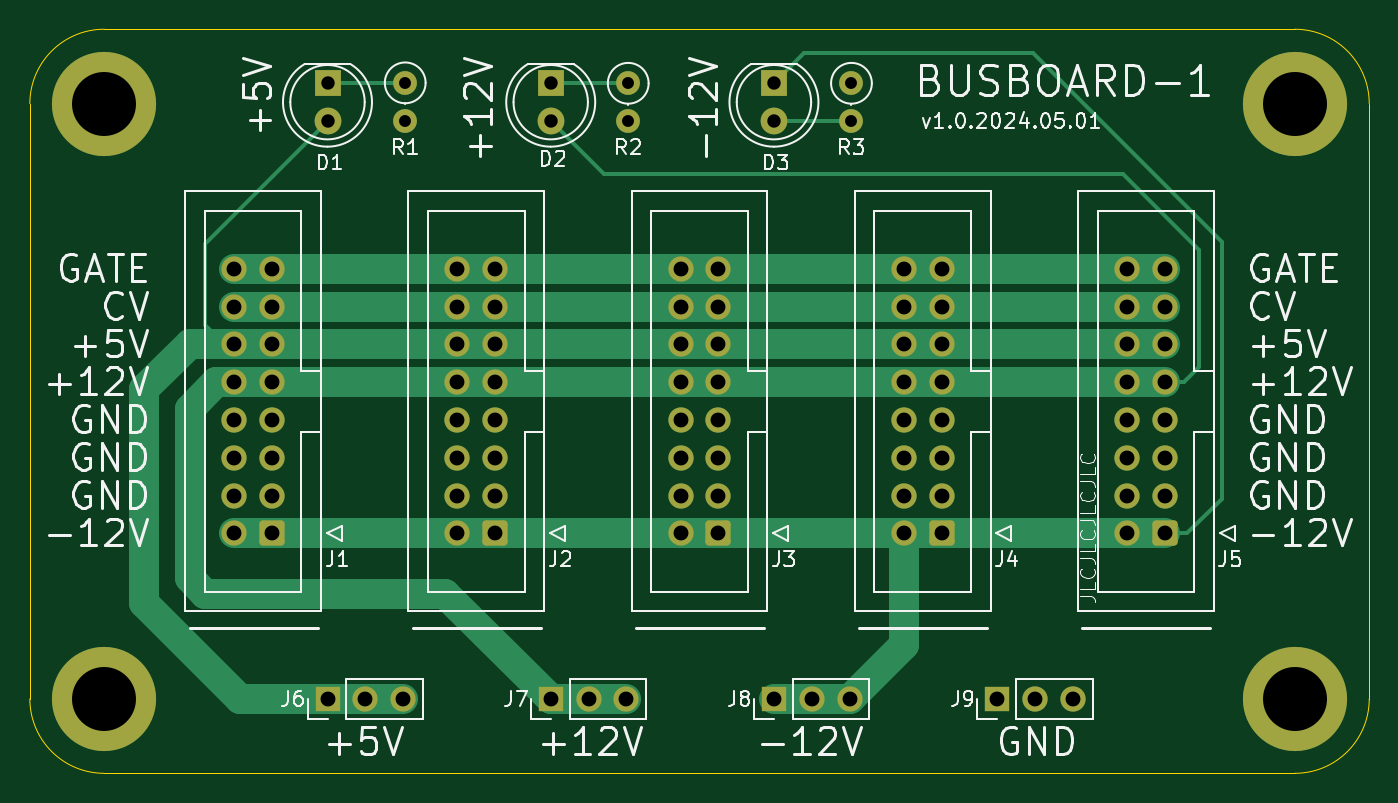
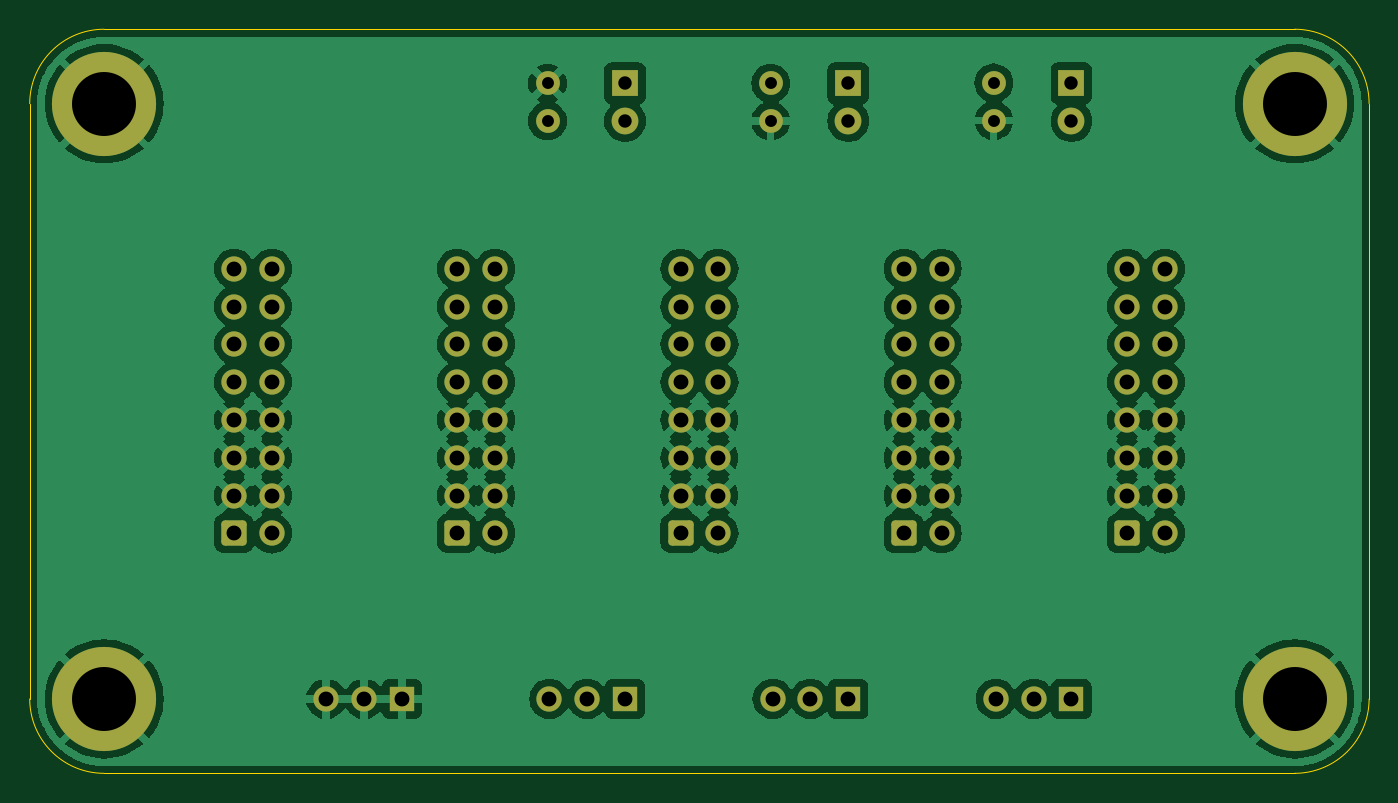
Circuit board: 11 layer files. Board 90.0 x 50.0 mm.
- bottom_copper: busboard-1-B_Cu.gbl (151934 bytes)
- bottom_mask: busboard-1-B_Mask.gbs (4597 bytes)
- paste: busboard-1-B_Paste.gbp (453 bytes)
- bottom_silk: busboard-1-B_Silkscreen.gbo (4607 bytes)
- outline: busboard-1-Edge_Cuts.gm1 (1001 bytes)
- top_copper: busboard-1-F_Cu.gtl (10770 bytes)
- top_mask: busboard-1-F_Mask.gts (4597 bytes)
- paste: busboard-1-F_Paste.gtp (453 bytes)
- top_silk: busboard-1-F_Silkscreen.gto (72666 bytes)
- drill: busboard-1-NPTH.drl (269 bytes)
- drill: busboard-1-PTH.drl (2301 bytes)

=== bottom_copper: busboard-1-B_Cu.gbl (151934 bytes, source omitted) ===
=== bottom_mask: busboard-1-B_Mask.gbs ===
%TF.GenerationSoftware,KiCad,Pcbnew,8.0.2*%
%TF.CreationDate,2024-05-02T10:02:13-07:00*%
%TF.ProjectId,busboard-1,62757362-6f61-4726-942d-312e6b696361,rev?*%
%TF.SameCoordinates,Original*%
%TF.FileFunction,Soldermask,Bot*%
%TF.FilePolarity,Negative*%
%FSLAX46Y46*%
G04 Gerber Fmt 4.6, Leading zero omitted, Abs format (unit mm)*
G04 Created by KiCad (PCBNEW 8.0.2) date 2024-05-02 10:02:13*
%MOMM*%
%LPD*%
G01*
G04 APERTURE LIST*
G04 Aperture macros list*
%AMRoundRect*
0 Rectangle with rounded corners*
0 $1 Rounding radius*
0 $2 $3 $4 $5 $6 $7 $8 $9 X,Y pos of 4 corners*
0 Add a 4 corners polygon primitive as box body*
4,1,4,$2,$3,$4,$5,$6,$7,$8,$9,$2,$3,0*
0 Add four circle primitives for the rounded corners*
1,1,$1+$1,$2,$3*
1,1,$1+$1,$4,$5*
1,1,$1+$1,$6,$7*
1,1,$1+$1,$8,$9*
0 Add four rect primitives between the rounded corners*
20,1,$1+$1,$2,$3,$4,$5,0*
20,1,$1+$1,$4,$5,$6,$7,0*
20,1,$1+$1,$6,$7,$8,$9,0*
20,1,$1+$1,$8,$9,$2,$3,0*%
G04 Aperture macros list end*
%ADD10C,1.600000*%
%ADD11O,1.600000X1.600000*%
%ADD12R,1.700000X1.700000*%
%ADD13O,1.700000X1.700000*%
%ADD14C,7.000000*%
%ADD15R,1.800000X1.800000*%
%ADD16C,1.800000*%
%ADD17RoundRect,0.250000X0.600000X0.600000X-0.600000X0.600000X-0.600000X-0.600000X0.600000X-0.600000X0*%
%ADD18C,1.700000*%
G04 APERTURE END LIST*
D10*
%TO.C,R1*%
X125222000Y-103603000D03*
D11*
X125222000Y-106143000D03*
%TD*%
D12*
%TO.C,J6*%
X120000000Y-145000000D03*
D13*
X122540000Y-145000000D03*
X125080000Y-145000000D03*
%TD*%
D14*
%TO.C,H4*%
X185000000Y-145000000D03*
%TD*%
D15*
%TO.C,D3*%
X150000000Y-103632000D03*
D16*
X150000000Y-106172000D03*
%TD*%
D14*
%TO.C,H1*%
X105000000Y-105000000D03*
%TD*%
D17*
%TO.C,J5*%
X176270000Y-133873000D03*
D18*
X173730000Y-133873000D03*
X176270000Y-131333000D03*
X173730000Y-131333000D03*
X176270000Y-128793000D03*
X173730000Y-128793000D03*
X176270000Y-126253000D03*
X173730000Y-126253000D03*
X176270000Y-123713000D03*
X173730000Y-123713000D03*
X176270000Y-121173000D03*
X173730000Y-121173000D03*
X176270000Y-118633000D03*
X173730000Y-118633000D03*
X176270000Y-116093000D03*
X173730000Y-116093000D03*
%TD*%
D10*
%TO.C,R3*%
X155208000Y-103632000D03*
D11*
X155208000Y-106172000D03*
%TD*%
D12*
%TO.C,J7*%
X135000000Y-145000000D03*
D13*
X137540000Y-145000000D03*
X140080000Y-145000000D03*
%TD*%
D10*
%TO.C,R2*%
X140208000Y-103632000D03*
D11*
X140208000Y-106172000D03*
%TD*%
D12*
%TO.C,J8*%
X150000000Y-145000000D03*
D13*
X152540000Y-145000000D03*
X155080000Y-145000000D03*
%TD*%
D15*
%TO.C,D2*%
X135000000Y-103632000D03*
D16*
X135000000Y-106172000D03*
%TD*%
D17*
%TO.C,J3*%
X146270000Y-133873000D03*
D18*
X143730000Y-133873000D03*
X146270000Y-131333000D03*
X143730000Y-131333000D03*
X146270000Y-128793000D03*
X143730000Y-128793000D03*
X146270000Y-126253000D03*
X143730000Y-126253000D03*
X146270000Y-123713000D03*
X143730000Y-123713000D03*
X146270000Y-121173000D03*
X143730000Y-121173000D03*
X146270000Y-118633000D03*
X143730000Y-118633000D03*
X146270000Y-116093000D03*
X143730000Y-116093000D03*
%TD*%
D14*
%TO.C,H3*%
X185000000Y-105000000D03*
%TD*%
D12*
%TO.C,J9*%
X165000000Y-145000000D03*
D13*
X167540000Y-145000000D03*
X170080000Y-145000000D03*
%TD*%
D14*
%TO.C,H2*%
X105000000Y-145000000D03*
%TD*%
D15*
%TO.C,D1*%
X120000000Y-103632000D03*
D16*
X120000000Y-106172000D03*
%TD*%
D17*
%TO.C,J1*%
X116270000Y-133873000D03*
D18*
X113730000Y-133873000D03*
X116270000Y-131333000D03*
X113730000Y-131333000D03*
X116270000Y-128793000D03*
X113730000Y-128793000D03*
X116270000Y-126253000D03*
X113730000Y-126253000D03*
X116270000Y-123713000D03*
X113730000Y-123713000D03*
X116270000Y-121173000D03*
X113730000Y-121173000D03*
X116270000Y-118633000D03*
X113730000Y-118633000D03*
X116270000Y-116093000D03*
X113730000Y-116093000D03*
%TD*%
D17*
%TO.C,J4*%
X161270000Y-133873000D03*
D18*
X158730000Y-133873000D03*
X161270000Y-131333000D03*
X158730000Y-131333000D03*
X161270000Y-128793000D03*
X158730000Y-128793000D03*
X161270000Y-126253000D03*
X158730000Y-126253000D03*
X161270000Y-123713000D03*
X158730000Y-123713000D03*
X161270000Y-121173000D03*
X158730000Y-121173000D03*
X161270000Y-118633000D03*
X158730000Y-118633000D03*
X161270000Y-116093000D03*
X158730000Y-116093000D03*
%TD*%
D17*
%TO.C,J2*%
X131270000Y-133873000D03*
D18*
X128730000Y-133873000D03*
X131270000Y-131333000D03*
X128730000Y-131333000D03*
X131270000Y-128793000D03*
X128730000Y-128793000D03*
X131270000Y-126253000D03*
X128730000Y-126253000D03*
X131270000Y-123713000D03*
X128730000Y-123713000D03*
X131270000Y-121173000D03*
X128730000Y-121173000D03*
X131270000Y-118633000D03*
X128730000Y-118633000D03*
X131270000Y-116093000D03*
X128730000Y-116093000D03*
%TD*%
M02*

=== paste: busboard-1-B_Paste.gbp ===
%TF.GenerationSoftware,KiCad,Pcbnew,8.0.2*%
%TF.CreationDate,2024-05-02T10:02:13-07:00*%
%TF.ProjectId,busboard-1,62757362-6f61-4726-942d-312e6b696361,rev?*%
%TF.SameCoordinates,Original*%
%TF.FileFunction,Paste,Bot*%
%TF.FilePolarity,Positive*%
%FSLAX46Y46*%
G04 Gerber Fmt 4.6, Leading zero omitted, Abs format (unit mm)*
G04 Created by KiCad (PCBNEW 8.0.2) date 2024-05-02 10:02:13*
%MOMM*%
%LPD*%
G01*
G04 APERTURE LIST*
G04 APERTURE END LIST*
M02*

=== bottom_silk: busboard-1-B_Silkscreen.gbo ===
%TF.GenerationSoftware,KiCad,Pcbnew,8.0.2*%
%TF.CreationDate,2024-05-02T10:02:13-07:00*%
%TF.ProjectId,busboard-1,62757362-6f61-4726-942d-312e6b696361,rev?*%
%TF.SameCoordinates,Original*%
%TF.FileFunction,Legend,Bot*%
%TF.FilePolarity,Positive*%
%FSLAX46Y46*%
G04 Gerber Fmt 4.6, Leading zero omitted, Abs format (unit mm)*
G04 Created by KiCad (PCBNEW 8.0.2) date 2024-05-02 10:02:13*
%MOMM*%
%LPD*%
G01*
G04 APERTURE LIST*
G04 Aperture macros list*
%AMRoundRect*
0 Rectangle with rounded corners*
0 $1 Rounding radius*
0 $2 $3 $4 $5 $6 $7 $8 $9 X,Y pos of 4 corners*
0 Add a 4 corners polygon primitive as box body*
4,1,4,$2,$3,$4,$5,$6,$7,$8,$9,$2,$3,0*
0 Add four circle primitives for the rounded corners*
1,1,$1+$1,$2,$3*
1,1,$1+$1,$4,$5*
1,1,$1+$1,$6,$7*
1,1,$1+$1,$8,$9*
0 Add four rect primitives between the rounded corners*
20,1,$1+$1,$2,$3,$4,$5,0*
20,1,$1+$1,$4,$5,$6,$7,0*
20,1,$1+$1,$6,$7,$8,$9,0*
20,1,$1+$1,$8,$9,$2,$3,0*%
G04 Aperture macros list end*
%ADD10C,1.600000*%
%ADD11O,1.600000X1.600000*%
%ADD12R,1.700000X1.700000*%
%ADD13O,1.700000X1.700000*%
%ADD14C,7.000000*%
%ADD15R,1.800000X1.800000*%
%ADD16C,1.800000*%
%ADD17RoundRect,0.250000X0.600000X0.600000X-0.600000X0.600000X-0.600000X-0.600000X0.600000X-0.600000X0*%
%ADD18C,1.700000*%
G04 APERTURE END LIST*
%LPC*%
D10*
%TO.C,R1*%
X125222000Y-103603000D03*
D11*
X125222000Y-106143000D03*
%TD*%
D12*
%TO.C,J6*%
X120000000Y-145000000D03*
D13*
X122540000Y-145000000D03*
X125080000Y-145000000D03*
%TD*%
D14*
%TO.C,H4*%
X185000000Y-145000000D03*
%TD*%
D15*
%TO.C,D3*%
X150000000Y-103632000D03*
D16*
X150000000Y-106172000D03*
%TD*%
D14*
%TO.C,H1*%
X105000000Y-105000000D03*
%TD*%
D17*
%TO.C,J5*%
X176270000Y-133873000D03*
D18*
X173730000Y-133873000D03*
X176270000Y-131333000D03*
X173730000Y-131333000D03*
X176270000Y-128793000D03*
X173730000Y-128793000D03*
X176270000Y-126253000D03*
X173730000Y-126253000D03*
X176270000Y-123713000D03*
X173730000Y-123713000D03*
X176270000Y-121173000D03*
X173730000Y-121173000D03*
X176270000Y-118633000D03*
X173730000Y-118633000D03*
X176270000Y-116093000D03*
X173730000Y-116093000D03*
%TD*%
D10*
%TO.C,R3*%
X155208000Y-103632000D03*
D11*
X155208000Y-106172000D03*
%TD*%
D12*
%TO.C,J7*%
X135000000Y-145000000D03*
D13*
X137540000Y-145000000D03*
X140080000Y-145000000D03*
%TD*%
D10*
%TO.C,R2*%
X140208000Y-103632000D03*
D11*
X140208000Y-106172000D03*
%TD*%
D12*
%TO.C,J8*%
X150000000Y-145000000D03*
D13*
X152540000Y-145000000D03*
X155080000Y-145000000D03*
%TD*%
D15*
%TO.C,D2*%
X135000000Y-103632000D03*
D16*
X135000000Y-106172000D03*
%TD*%
D17*
%TO.C,J3*%
X146270000Y-133873000D03*
D18*
X143730000Y-133873000D03*
X146270000Y-131333000D03*
X143730000Y-131333000D03*
X146270000Y-128793000D03*
X143730000Y-128793000D03*
X146270000Y-126253000D03*
X143730000Y-126253000D03*
X146270000Y-123713000D03*
X143730000Y-123713000D03*
X146270000Y-121173000D03*
X143730000Y-121173000D03*
X146270000Y-118633000D03*
X143730000Y-118633000D03*
X146270000Y-116093000D03*
X143730000Y-116093000D03*
%TD*%
D14*
%TO.C,H3*%
X185000000Y-105000000D03*
%TD*%
D12*
%TO.C,J9*%
X165000000Y-145000000D03*
D13*
X167540000Y-145000000D03*
X170080000Y-145000000D03*
%TD*%
D14*
%TO.C,H2*%
X105000000Y-145000000D03*
%TD*%
D15*
%TO.C,D1*%
X120000000Y-103632000D03*
D16*
X120000000Y-106172000D03*
%TD*%
D17*
%TO.C,J1*%
X116270000Y-133873000D03*
D18*
X113730000Y-133873000D03*
X116270000Y-131333000D03*
X113730000Y-131333000D03*
X116270000Y-128793000D03*
X113730000Y-128793000D03*
X116270000Y-126253000D03*
X113730000Y-126253000D03*
X116270000Y-123713000D03*
X113730000Y-123713000D03*
X116270000Y-121173000D03*
X113730000Y-121173000D03*
X116270000Y-118633000D03*
X113730000Y-118633000D03*
X116270000Y-116093000D03*
X113730000Y-116093000D03*
%TD*%
D17*
%TO.C,J4*%
X161270000Y-133873000D03*
D18*
X158730000Y-133873000D03*
X161270000Y-131333000D03*
X158730000Y-131333000D03*
X161270000Y-128793000D03*
X158730000Y-128793000D03*
X161270000Y-126253000D03*
X158730000Y-126253000D03*
X161270000Y-123713000D03*
X158730000Y-123713000D03*
X161270000Y-121173000D03*
X158730000Y-121173000D03*
X161270000Y-118633000D03*
X158730000Y-118633000D03*
X161270000Y-116093000D03*
X158730000Y-116093000D03*
%TD*%
D17*
%TO.C,J2*%
X131270000Y-133873000D03*
D18*
X128730000Y-133873000D03*
X131270000Y-131333000D03*
X128730000Y-131333000D03*
X131270000Y-128793000D03*
X128730000Y-128793000D03*
X131270000Y-126253000D03*
X128730000Y-126253000D03*
X131270000Y-123713000D03*
X128730000Y-123713000D03*
X131270000Y-121173000D03*
X128730000Y-121173000D03*
X131270000Y-118633000D03*
X128730000Y-118633000D03*
X131270000Y-116093000D03*
X128730000Y-116093000D03*
%TD*%
%LPD*%
M02*

=== outline: busboard-1-Edge_Cuts.gm1 ===
%TF.GenerationSoftware,KiCad,Pcbnew,8.0.2*%
%TF.CreationDate,2024-05-02T10:02:14-07:00*%
%TF.ProjectId,busboard-1,62757362-6f61-4726-942d-312e6b696361,rev?*%
%TF.SameCoordinates,Original*%
%TF.FileFunction,Profile,NP*%
%FSLAX46Y46*%
G04 Gerber Fmt 4.6, Leading zero omitted, Abs format (unit mm)*
G04 Created by KiCad (PCBNEW 8.0.2) date 2024-05-02 10:02:14*
%MOMM*%
%LPD*%
G01*
G04 APERTURE LIST*
%TA.AperFunction,Profile*%
%ADD10C,0.050000*%
%TD*%
G04 APERTURE END LIST*
D10*
X105000000Y-150000000D02*
G75*
G02*
X100000000Y-145000000I0J5000000D01*
G01*
X190000000Y-145000000D02*
X190000000Y-105000000D01*
X185000000Y-100000000D02*
X105000000Y-100000000D01*
X100000000Y-105000000D02*
G75*
G02*
X105000000Y-100000000I5000000J0D01*
G01*
X100000000Y-105000000D02*
X100000000Y-145000000D01*
X190000000Y-145000000D02*
G75*
G02*
X185000000Y-150000000I-5000000J0D01*
G01*
X105000000Y-150000000D02*
X185000000Y-150000000D01*
X185000000Y-100000000D02*
G75*
G02*
X190000000Y-105000000I0J-5000000D01*
G01*
M02*

=== top_copper: busboard-1-F_Cu.gtl (10770 bytes, source omitted) ===
=== top_mask: busboard-1-F_Mask.gts ===
%TF.GenerationSoftware,KiCad,Pcbnew,8.0.2*%
%TF.CreationDate,2024-05-02T10:02:13-07:00*%
%TF.ProjectId,busboard-1,62757362-6f61-4726-942d-312e6b696361,rev?*%
%TF.SameCoordinates,Original*%
%TF.FileFunction,Soldermask,Top*%
%TF.FilePolarity,Negative*%
%FSLAX46Y46*%
G04 Gerber Fmt 4.6, Leading zero omitted, Abs format (unit mm)*
G04 Created by KiCad (PCBNEW 8.0.2) date 2024-05-02 10:02:13*
%MOMM*%
%LPD*%
G01*
G04 APERTURE LIST*
G04 Aperture macros list*
%AMRoundRect*
0 Rectangle with rounded corners*
0 $1 Rounding radius*
0 $2 $3 $4 $5 $6 $7 $8 $9 X,Y pos of 4 corners*
0 Add a 4 corners polygon primitive as box body*
4,1,4,$2,$3,$4,$5,$6,$7,$8,$9,$2,$3,0*
0 Add four circle primitives for the rounded corners*
1,1,$1+$1,$2,$3*
1,1,$1+$1,$4,$5*
1,1,$1+$1,$6,$7*
1,1,$1+$1,$8,$9*
0 Add four rect primitives between the rounded corners*
20,1,$1+$1,$2,$3,$4,$5,0*
20,1,$1+$1,$4,$5,$6,$7,0*
20,1,$1+$1,$6,$7,$8,$9,0*
20,1,$1+$1,$8,$9,$2,$3,0*%
G04 Aperture macros list end*
%ADD10C,1.600000*%
%ADD11O,1.600000X1.600000*%
%ADD12R,1.700000X1.700000*%
%ADD13O,1.700000X1.700000*%
%ADD14C,7.000000*%
%ADD15R,1.800000X1.800000*%
%ADD16C,1.800000*%
%ADD17RoundRect,0.250000X0.600000X0.600000X-0.600000X0.600000X-0.600000X-0.600000X0.600000X-0.600000X0*%
%ADD18C,1.700000*%
G04 APERTURE END LIST*
D10*
%TO.C,R1*%
X125222000Y-103603000D03*
D11*
X125222000Y-106143000D03*
%TD*%
D12*
%TO.C,J6*%
X120000000Y-145000000D03*
D13*
X122540000Y-145000000D03*
X125080000Y-145000000D03*
%TD*%
D14*
%TO.C,H4*%
X185000000Y-145000000D03*
%TD*%
D15*
%TO.C,D3*%
X150000000Y-103632000D03*
D16*
X150000000Y-106172000D03*
%TD*%
D14*
%TO.C,H1*%
X105000000Y-105000000D03*
%TD*%
D17*
%TO.C,J5*%
X176270000Y-133873000D03*
D18*
X173730000Y-133873000D03*
X176270000Y-131333000D03*
X173730000Y-131333000D03*
X176270000Y-128793000D03*
X173730000Y-128793000D03*
X176270000Y-126253000D03*
X173730000Y-126253000D03*
X176270000Y-123713000D03*
X173730000Y-123713000D03*
X176270000Y-121173000D03*
X173730000Y-121173000D03*
X176270000Y-118633000D03*
X173730000Y-118633000D03*
X176270000Y-116093000D03*
X173730000Y-116093000D03*
%TD*%
D10*
%TO.C,R3*%
X155208000Y-103632000D03*
D11*
X155208000Y-106172000D03*
%TD*%
D12*
%TO.C,J7*%
X135000000Y-145000000D03*
D13*
X137540000Y-145000000D03*
X140080000Y-145000000D03*
%TD*%
D10*
%TO.C,R2*%
X140208000Y-103632000D03*
D11*
X140208000Y-106172000D03*
%TD*%
D12*
%TO.C,J8*%
X150000000Y-145000000D03*
D13*
X152540000Y-145000000D03*
X155080000Y-145000000D03*
%TD*%
D15*
%TO.C,D2*%
X135000000Y-103632000D03*
D16*
X135000000Y-106172000D03*
%TD*%
D17*
%TO.C,J3*%
X146270000Y-133873000D03*
D18*
X143730000Y-133873000D03*
X146270000Y-131333000D03*
X143730000Y-131333000D03*
X146270000Y-128793000D03*
X143730000Y-128793000D03*
X146270000Y-126253000D03*
X143730000Y-126253000D03*
X146270000Y-123713000D03*
X143730000Y-123713000D03*
X146270000Y-121173000D03*
X143730000Y-121173000D03*
X146270000Y-118633000D03*
X143730000Y-118633000D03*
X146270000Y-116093000D03*
X143730000Y-116093000D03*
%TD*%
D14*
%TO.C,H3*%
X185000000Y-105000000D03*
%TD*%
D12*
%TO.C,J9*%
X165000000Y-145000000D03*
D13*
X167540000Y-145000000D03*
X170080000Y-145000000D03*
%TD*%
D14*
%TO.C,H2*%
X105000000Y-145000000D03*
%TD*%
D15*
%TO.C,D1*%
X120000000Y-103632000D03*
D16*
X120000000Y-106172000D03*
%TD*%
D17*
%TO.C,J1*%
X116270000Y-133873000D03*
D18*
X113730000Y-133873000D03*
X116270000Y-131333000D03*
X113730000Y-131333000D03*
X116270000Y-128793000D03*
X113730000Y-128793000D03*
X116270000Y-126253000D03*
X113730000Y-126253000D03*
X116270000Y-123713000D03*
X113730000Y-123713000D03*
X116270000Y-121173000D03*
X113730000Y-121173000D03*
X116270000Y-118633000D03*
X113730000Y-118633000D03*
X116270000Y-116093000D03*
X113730000Y-116093000D03*
%TD*%
D17*
%TO.C,J4*%
X161270000Y-133873000D03*
D18*
X158730000Y-133873000D03*
X161270000Y-131333000D03*
X158730000Y-131333000D03*
X161270000Y-128793000D03*
X158730000Y-128793000D03*
X161270000Y-126253000D03*
X158730000Y-126253000D03*
X161270000Y-123713000D03*
X158730000Y-123713000D03*
X161270000Y-121173000D03*
X158730000Y-121173000D03*
X161270000Y-118633000D03*
X158730000Y-118633000D03*
X161270000Y-116093000D03*
X158730000Y-116093000D03*
%TD*%
D17*
%TO.C,J2*%
X131270000Y-133873000D03*
D18*
X128730000Y-133873000D03*
X131270000Y-131333000D03*
X128730000Y-131333000D03*
X131270000Y-128793000D03*
X128730000Y-128793000D03*
X131270000Y-126253000D03*
X128730000Y-126253000D03*
X131270000Y-123713000D03*
X128730000Y-123713000D03*
X131270000Y-121173000D03*
X128730000Y-121173000D03*
X131270000Y-118633000D03*
X128730000Y-118633000D03*
X131270000Y-116093000D03*
X128730000Y-116093000D03*
%TD*%
M02*

=== paste: busboard-1-F_Paste.gtp ===
%TF.GenerationSoftware,KiCad,Pcbnew,8.0.2*%
%TF.CreationDate,2024-05-02T10:02:13-07:00*%
%TF.ProjectId,busboard-1,62757362-6f61-4726-942d-312e6b696361,rev?*%
%TF.SameCoordinates,Original*%
%TF.FileFunction,Paste,Top*%
%TF.FilePolarity,Positive*%
%FSLAX46Y46*%
G04 Gerber Fmt 4.6, Leading zero omitted, Abs format (unit mm)*
G04 Created by KiCad (PCBNEW 8.0.2) date 2024-05-02 10:02:13*
%MOMM*%
%LPD*%
G01*
G04 APERTURE LIST*
G04 APERTURE END LIST*
M02*

=== top_silk: busboard-1-F_Silkscreen.gto (72666 bytes, source omitted) ===
=== drill: busboard-1-NPTH.drl ===
M48
; DRILL file {KiCad 8.0.2} date 2024-05-02T10:03:07-0700
; FORMAT={-:-/ absolute / metric / decimal}
; #@! TF.CreationDate,2024-05-02T10:03:07-07:00
; #@! TF.GenerationSoftware,Kicad,Pcbnew,8.0.2
; #@! TF.FileFunction,NonPlated,1,2,NPTH
FMAT,2
METRIC
%
G90
G05
M30

=== drill: busboard-1-PTH.drl ===
M48
; DRILL file {KiCad 8.0.2} date 2024-05-02T10:03:07-0700
; FORMAT={-:-/ absolute / metric / decimal}
; #@! TF.CreationDate,2024-05-02T10:03:07-07:00
; #@! TF.GenerationSoftware,Kicad,Pcbnew,8.0.2
; #@! TF.FileFunction,Plated,1,2,PTH
FMAT,2
METRIC
; #@! TA.AperFunction,Plated,PTH,ComponentDrill
T1C0.800
; #@! TA.AperFunction,Plated,PTH,ComponentDrill
T2C0.900
; #@! TA.AperFunction,Plated,PTH,ComponentDrill
T3C1.000
; #@! TA.AperFunction,Plated,PTH,ComponentDrill
T4C4.300
%
G90
G05
T1
X125.222Y-103.603
X125.222Y-106.143
X140.208Y-103.632
X140.208Y-106.172
X155.208Y-103.632
X155.208Y-106.172
T2
X120.0Y-103.632
X120.0Y-106.172
X135.0Y-103.632
X135.0Y-106.172
X150.0Y-103.632
X150.0Y-106.172
T3
X113.73Y-116.093
X113.73Y-118.633
X113.73Y-121.173
X113.73Y-123.713
X113.73Y-126.253
X113.73Y-128.793
X113.73Y-131.333
X113.73Y-133.873
X116.27Y-116.093
X116.27Y-118.633
X116.27Y-121.173
X116.27Y-123.713
X116.27Y-126.253
X116.27Y-128.793
X116.27Y-131.333
X116.27Y-133.873
X120.0Y-145.0
X122.54Y-145.0
X125.08Y-145.0
X128.73Y-116.093
X128.73Y-118.633
X128.73Y-121.173
X128.73Y-123.713
X128.73Y-126.253
X128.73Y-128.793
X128.73Y-131.333
X128.73Y-133.873
X131.27Y-116.093
X131.27Y-118.633
X131.27Y-121.173
X131.27Y-123.713
X131.27Y-126.253
X131.27Y-128.793
X131.27Y-131.333
X131.27Y-133.873
X135.0Y-145.0
X137.54Y-145.0
X140.08Y-145.0
X143.73Y-116.093
X143.73Y-118.633
X143.73Y-121.173
X143.73Y-123.713
X143.73Y-126.253
X143.73Y-128.793
X143.73Y-131.333
X143.73Y-133.873
X146.27Y-116.093
X146.27Y-118.633
X146.27Y-121.173
X146.27Y-123.713
X146.27Y-126.253
X146.27Y-128.793
X146.27Y-131.333
X146.27Y-133.873
X150.0Y-145.0
X152.54Y-145.0
X155.08Y-145.0
X158.73Y-116.093
X158.73Y-118.633
X158.73Y-121.173
X158.73Y-123.713
X158.73Y-126.253
X158.73Y-128.793
X158.73Y-131.333
X158.73Y-133.873
X161.27Y-116.093
X161.27Y-118.633
X161.27Y-121.173
X161.27Y-123.713
X161.27Y-126.253
X161.27Y-128.793
X161.27Y-131.333
X161.27Y-133.873
X165.0Y-145.0
X167.54Y-145.0
X170.08Y-145.0
X173.73Y-116.093
X173.73Y-118.633
X173.73Y-121.173
X173.73Y-123.713
X173.73Y-126.253
X173.73Y-128.793
X173.73Y-131.333
X173.73Y-133.873
X176.27Y-116.093
X176.27Y-118.633
X176.27Y-121.173
X176.27Y-123.713
X176.27Y-126.253
X176.27Y-128.793
X176.27Y-131.333
X176.27Y-133.873
T4
X105.0Y-105.0
X105.0Y-145.0
X185.0Y-105.0
X185.0Y-145.0
M30

